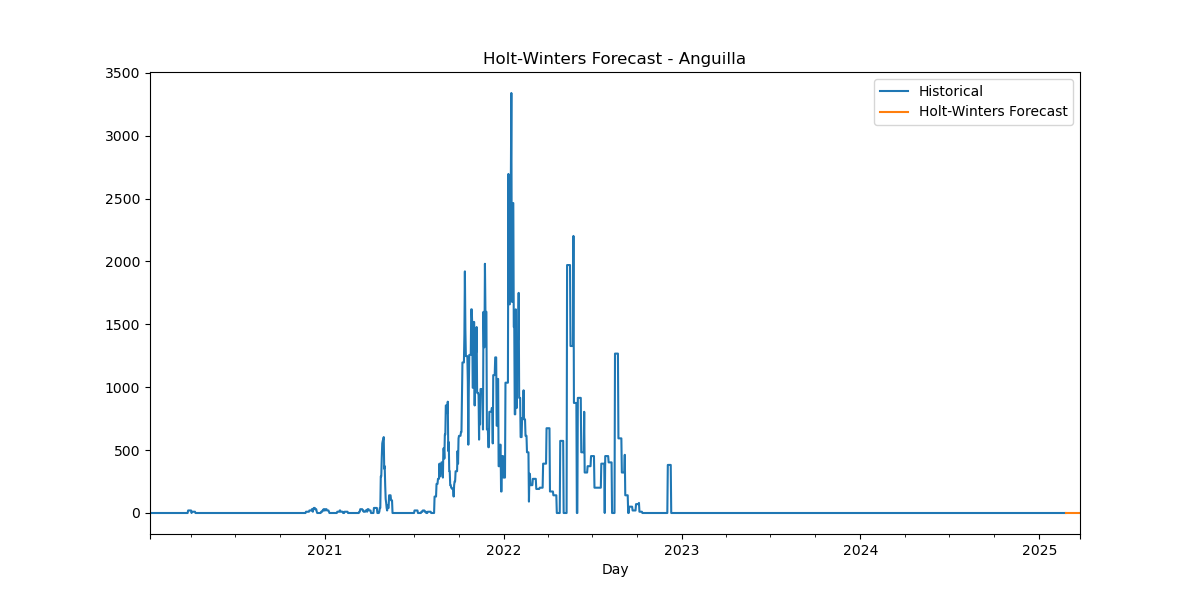

Source data for this figure (header and first rows):
Date, HW_Forecast
2025-02-24, -1.4169215821995101e-05
2025-02-25, -4.9856908770537546e-05
2025-02-26, -0.0001656
2025-02-27, 9.689594478703685e-06
2025-02-28, 2.3277616529081945e-05
2025-03-01, -1.6857441746956592e-05
2025-03-02, 3.936552349299685e-06
2025-03-03, -1.4169215821995101e-05
2025-03-04, -4.9856908770537546e-05
2025-03-05, -0.0001656
2025-03-06, 9.689594478703685e-06
2025-03-07, 2.3277616529081945e-05
2025-03-08, -1.6857441746956592e-05
2025-03-09, 3.936552349299685e-06
2025-03-10, -1.4169215821995101e-05
2025-03-11, -4.9856908770537546e-05
2025-03-12, -0.0001656
2025-03-13, 9.689594478703685e-06
2025-03-14, 2.3277616529081945e-05
2025-03-15, -1.6857441746956592e-05
2025-03-16, 3.936552349299685e-06
2025-03-17, -1.4169215821995101e-05
2025-03-18, -4.9856908770537546e-05
2025-03-19, -0.0001656
2025-03-20, 9.689594478703685e-06
2025-03-21, 2.3277616529081945e-05
2025-03-22, -1.6857441746956592e-05
2025-03-23, 3.936552349299685e-06
2025-03-24, -1.4169215821995101e-05
2025-03-25, -4.9856908770537546e-05
